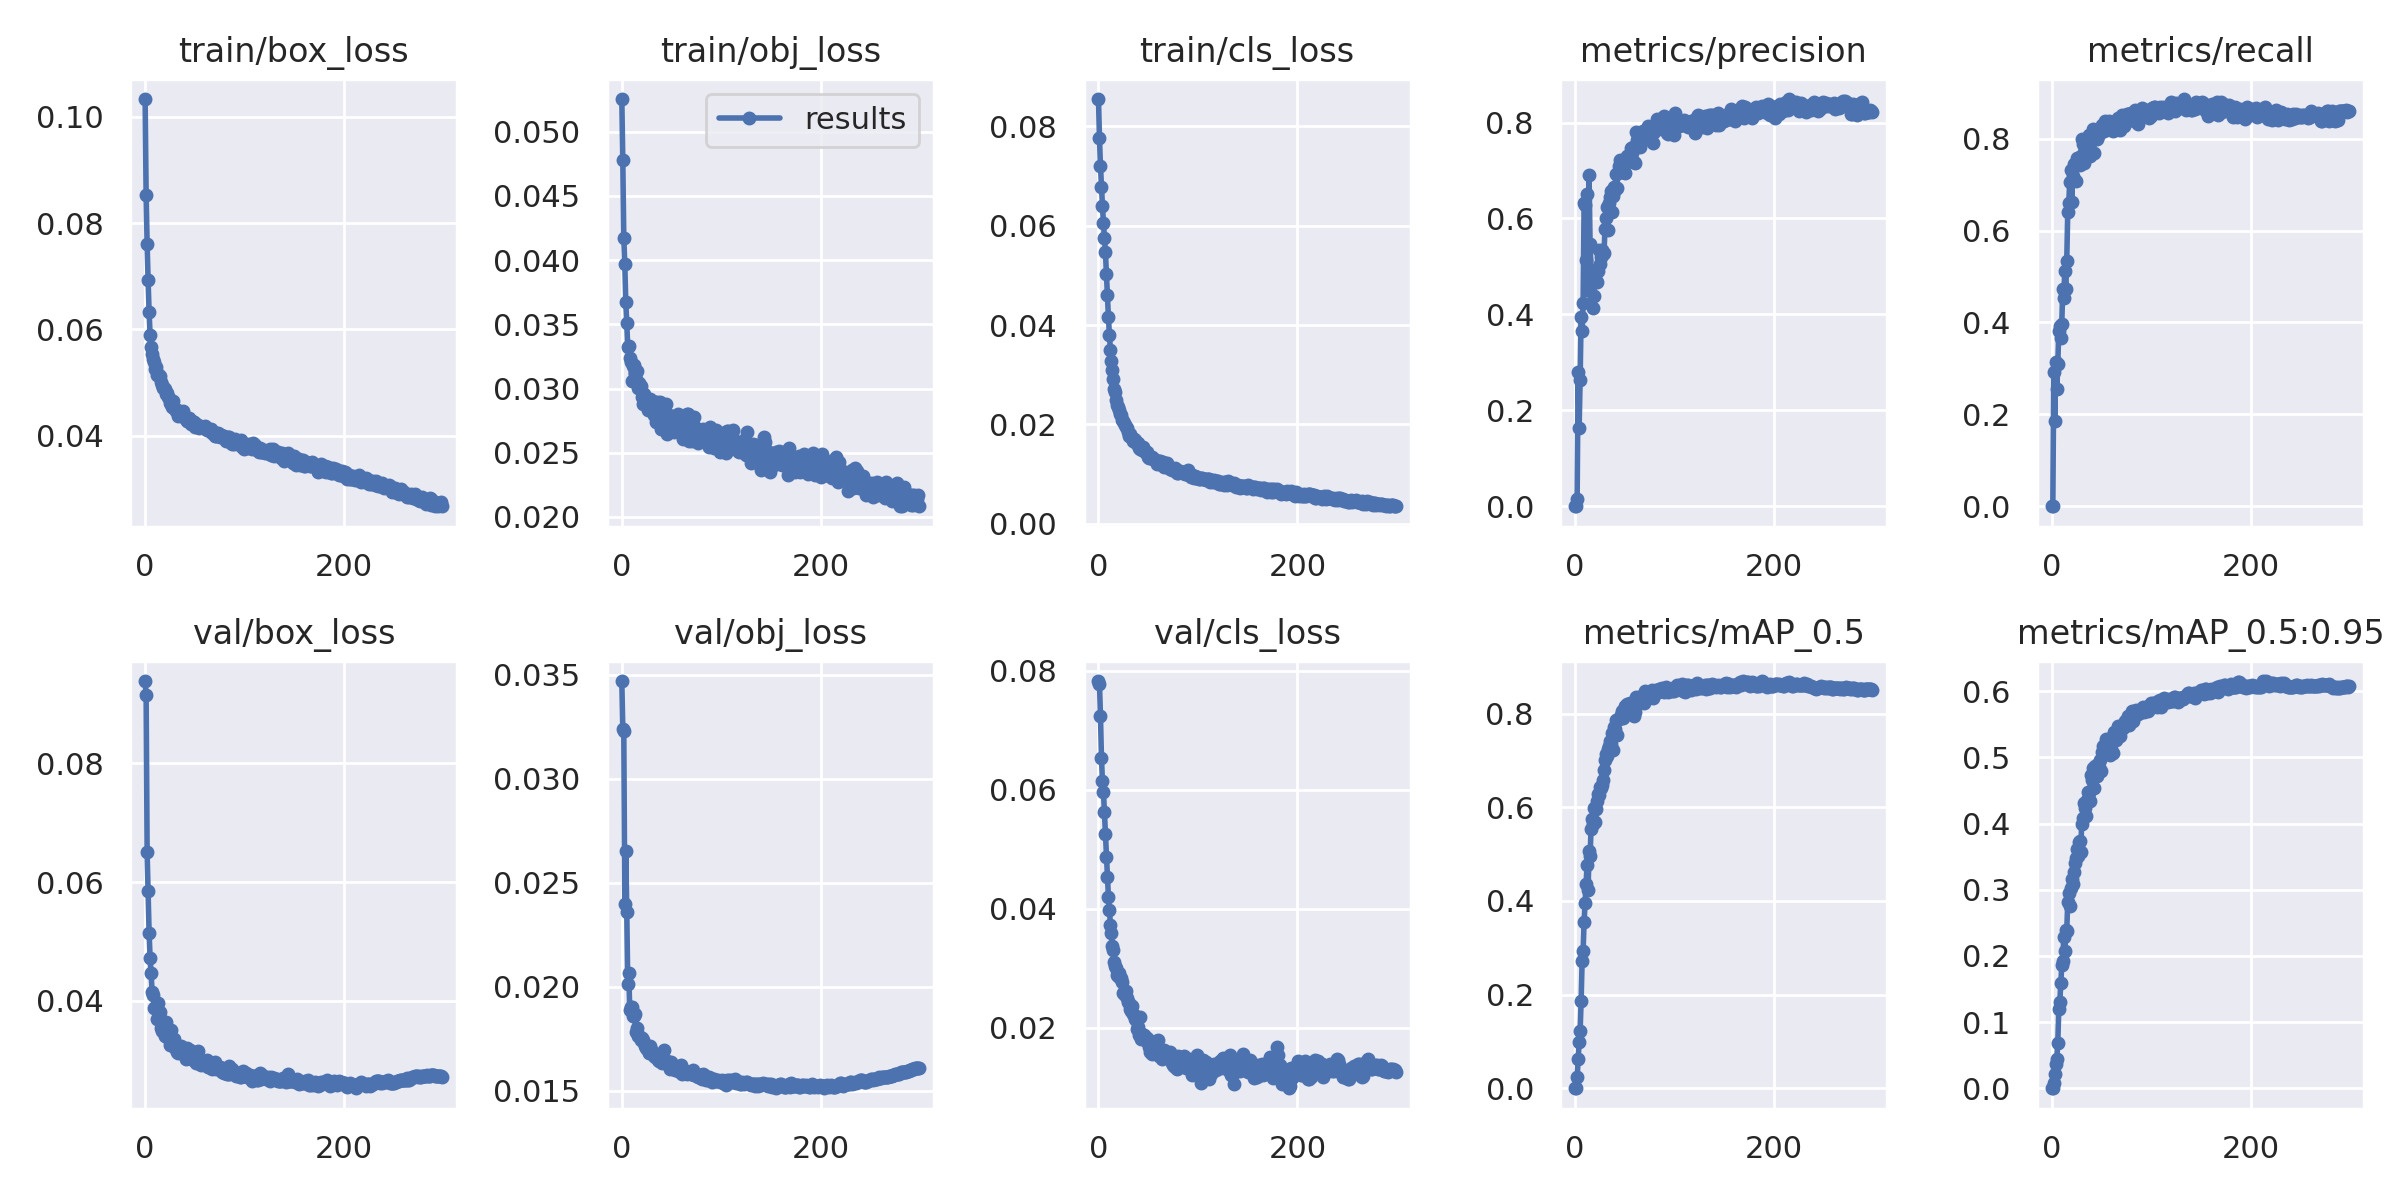

The data file committed next to this chart (first rows):
epoch, train/box_loss, train/obj_loss, train/cls_loss, metrics/precision, metrics/recall, metrics/mAP_0.5, metrics/mAP_0.5:0.95, val/box_loss, val/obj_loss, val/cls_loss, x/lr0, x/lr1, x/lr2
0, 0.1033, 0.05255, 0.08551, 0, 0, 0, 0, 0.09389, 0.03471, 0.0783, 0.0712, 0.0032, 0.0032
1, 0.08533, 0.04778, 0.07765, 0, 0, 0, 0, 0.09154, 0.03241, 0.07778, 0.04148, 0.006478, 0.006478
2, 0.07612, 0.04172, 0.07201, 0.01506, 0.2921, 0.02341, 0.00767, 0.06498, 0.03228, 0.07247, 0.01174, 0.009735, 0.009735
3, 0.06923, 0.03973, 0.06785, 0.2802, 0.1861, 0.06289, 0.02125, 0.05845, 0.02399, 0.06534, 0.009901, 0.009901, 0.009901
4, 0.06325, 0.03672, 0.06404, 0.1632, 0.3143, 0.09869, 0.03687, 0.05142, 0.02654, 0.06143, 0.009901, 0.009901, 0.009901
5, 0.05892, 0.03508, 0.06055, 0.264, 0.2545, 0.1215, 0.04344, 0.0472, 0.02359, 0.05971, 0.009868, 0.009868, 0.009868
6, 0.05665, 0.03322, 0.05748, 0.3945, 0.3086, 0.1868, 0.06856, 0.04462, 0.02012, 0.05619, 0.009835, 0.009835, 0.009835
7, 0.0553, 0.03329, 0.05463, 0.3651, 0.3823, 0.2717, 0.1191, 0.04153, 0.02065, 0.05265, 0.009802, 0.009802, 0.009802
8, 0.05436, 0.03241, 0.0503, 0.4229, 0.392, 0.293, 0.13, 0.04095, 0.01888, 0.04879, 0.009769, 0.009769, 0.009769
9, 0.05379, 0.03206, 0.04603, 0.6315, 0.3659, 0.3554, 0.1591, 0.03881, 0.01903, 0.04527, 0.009736, 0.009736, 0.009736
10, 0.05261, 0.03062, 0.04157, 0.6288, 0.3975, 0.3946, 0.1855, 0.03869, 0.01901, 0.04199, 0.009703, 0.009703, 0.009703
11, 0.05296, 0.03173, 0.03803, 0.5125, 0.4729, 0.4367, 0.1927, 0.03877, 0.01861, 0.03984, 0.00967, 0.00967, 0.00967
12, 0.05143, 0.03187, 0.03497, 0.6506, 0.454, 0.4772, 0.2289, 0.03691, 0.01859, 0.03734, 0.009637, 0.009637, 0.009637
13, 0.0516, 0.03123, 0.03266, 0.4512, 0.512, 0.4233, 0.2078, 0.03961, 0.0187, 0.03599, 0.009604, 0.009604, 0.009604
14, 0.05115, 0.03071, 0.03089, 0.6901, 0.4725, 0.5072, 0.2392, 0.03764, 0.01784, 0.03371, 0.009571, 0.009571, 0.009571
15, 0.05126, 0.03138, 0.02903, 0.5478, 0.5336, 0.4966, 0.2379, 0.03805, 0.01799, 0.03299, 0.009538, 0.009538, 0.009538
16, 0.05003, 0.03007, 0.02713, 0.4929, 0.6401, 0.5533, 0.2811, 0.03532, 0.01764, 0.03113, 0.009505, 0.009505, 0.009505
17, 0.04959, 0.03044, 0.02645, 0.4846, 0.6592, 0.5749, 0.2956, 0.03491, 0.01764, 0.03045, 0.009472, 0.009472, 0.009472
18, 0.04892, 0.03009, 0.0248, 0.4131, 0.7058, 0.5634, 0.2747, 0.03599, 0.01758, 0.03012, 0.009439, 0.009439, 0.009439
19, 0.04905, 0.03022, 0.0239, 0.4374, 0.7309, 0.599, 0.3025, 0.0353, 0.01743, 0.02884, 0.009406, 0.009406, 0.009406
20, 0.04872, 0.02935, 0.02347, 0.4816, 0.663, 0.5694, 0.3165, 0.03408, 0.01751, 0.02864, 0.009373, 0.009373, 0.009373
21, 0.04788, 0.02879, 0.02283, 0.4696, 0.7179, 0.5958, 0.3083, 0.03634, 0.01746, 0.02913, 0.00934, 0.00934, 0.00934
22, 0.04797, 0.02957, 0.02202, 0.4679, 0.7438, 0.6139, 0.3273, 0.03448, 0.01728, 0.02834, 0.009307, 0.009307, 0.009307
23, 0.04722, 0.02928, 0.02191, 0.4914, 0.7432, 0.6277, 0.3402, 0.03365, 0.01716, 0.02841, 0.009274, 0.009274, 0.009274
24, 0.04715, 0.02921, 0.02089, 0.5339, 0.7088, 0.6259, 0.3478, 0.03399, 0.01704, 0.02761, 0.009241, 0.009241, 0.009241
25, 0.04616, 0.02914, 0.02073, 0.506, 0.7569, 0.643, 0.3619, 0.03255, 0.01699, 0.02585, 0.009208, 0.009208, 0.009208
26, 0.04588, 0.02836, 0.02016, 0.5198, 0.7546, 0.6403, 0.3505, 0.0351, 0.01701, 0.02597, 0.009175, 0.009175, 0.009175
27, 0.04547, 0.02877, 0.01989, 0.535, 0.7444, 0.6476, 0.3728, 0.03292, 0.01683, 0.02548, 0.009142, 0.009142, 0.009142
28, 0.04645, 0.02916, 0.01938, 0.526, 0.7422, 0.6591, 0.3733, 0.03275, 0.01713, 0.02613, 0.009109, 0.009109, 0.009109
29, 0.04518, 0.02875, 0.01929, 0.5283, 0.7621, 0.6798, 0.3566, 0.03357, 0.0169, 0.02499, 0.009076, 0.009076, 0.009076
30, 0.045, 0.02899, 0.01845, 0.5772, 0.7996, 0.701, 0.3987, 0.03208, 0.0169, 0.02435, 0.009043, 0.009043, 0.009043
31, 0.04466, 0.02883, 0.01768, 0.6009, 0.7876, 0.7131, 0.4079, 0.03241, 0.01677, 0.02422, 0.00901, 0.00901, 0.00901
32, 0.0448, 0.02793, 0.01804, 0.6246, 0.7476, 0.7094, 0.4317, 0.03126, 0.01666, 0.02308, 0.008977, 0.008977, 0.008977
33, 0.04366, 0.02894, 0.01738, 0.5759, 0.7859, 0.7238, 0.4227, 0.03112, 0.01663, 0.0228, 0.008944, 0.008944, 0.008944
34, 0.04464, 0.02738, 0.01716, 0.6319, 0.7848, 0.73, 0.4113, 0.03218, 0.01666, 0.02358, 0.008911, 0.008911, 0.008911
35, 0.04423, 0.02895, 0.01673, 0.6454, 0.7683, 0.7405, 0.4356, 0.03139, 0.01664, 0.02235, 0.008878, 0.008878, 0.008878
36, 0.04423, 0.02794, 0.01701, 0.6567, 0.7647, 0.7357, 0.447, 0.03241, 0.01647, 0.0222, 0.008845, 0.008845, 0.008845
37, 0.04455, 0.02858, 0.01681, 0.6134, 0.8072, 0.7588, 0.4459, 0.03167, 0.01645, 0.02152, 0.008812, 0.008812, 0.008812
38, 0.04473, 0.02893, 0.01622, 0.646, 0.7616, 0.7227, 0.4344, 0.03119, 0.0164, 0.02128, 0.008779, 0.008779, 0.008779
39, 0.04361, 0.02689, 0.01614, 0.6659, 0.7981, 0.7718, 0.4736, 0.03146, 0.01648, 0.01986, 0.008746, 0.008746, 0.008746
40, 0.04332, 0.02845, 0.01617, 0.6594, 0.8063, 0.7668, 0.4656, 0.0311, 0.01634, 0.0201, 0.008713, 0.008713, 0.008713
41, 0.04312, 0.0275, 0.0152, 0.6925, 0.8217, 0.7853, 0.4841, 0.03011, 0.01637, 0.01875, 0.00868, 0.00868, 0.00868
42, 0.04278, 0.02727, 0.01512, 0.6644, 0.7696, 0.7533, 0.453, 0.03205, 0.01698, 0.02184, 0.008647, 0.008647, 0.008647
43, 0.04285, 0.02874, 0.01516, 0.695, 0.8097, 0.7894, 0.4861, 0.03091, 0.01635, 0.01816, 0.008614, 0.008614, 0.008614
44, 0.04331, 0.02881, 0.01474, 0.7091, 0.8009, 0.7892, 0.484, 0.03067, 0.01631, 0.01902, 0.008581, 0.008581, 0.008581
45, 0.04296, 0.02648, 0.01551, 0.7212, 0.8001, 0.7916, 0.4723, 0.03161, 0.01642, 0.01811, 0.008548, 0.008548, 0.008548
46, 0.04226, 0.02732, 0.0148, 0.713, 0.8061, 0.7977, 0.4897, 0.03014, 0.01634, 0.01871, 0.008515, 0.008515, 0.008515
47, 0.04268, 0.02792, 0.01439, 0.696, 0.8193, 0.8045, 0.4857, 0.03031, 0.01623, 0.01817, 0.008482, 0.008482, 0.008482
48, 0.04216, 0.02739, 0.01438, 0.7006, 0.821, 0.7914, 0.4955, 0.03112, 0.01606, 0.01809, 0.008449, 0.008449, 0.008449
49, 0.04253, 0.02699, 0.01434, 0.7124, 0.8149, 0.8034, 0.4799, 0.03098, 0.01637, 0.01827, 0.008416, 0.008416, 0.008416
50, 0.04172, 0.02701, 0.01343, 0.6955, 0.8307, 0.816, 0.5081, 0.02989, 0.01613, 0.01748, 0.008383, 0.008383, 0.008383
51, 0.04221, 0.02785, 0.01325, 0.721, 0.8294, 0.8147, 0.5168, 0.02954, 0.01612, 0.0167, 0.00835, 0.00835, 0.00835
52, 0.04174, 0.02659, 0.01339, 0.731, 0.8176, 0.8202, 0.5139, 0.03052, 0.01616, 0.01583, 0.008317, 0.008317, 0.008317
53, 0.04202, 0.02771, 0.01318, 0.7215, 0.8377, 0.8114, 0.506, 0.03155, 0.01605, 0.01676, 0.008284, 0.008284, 0.008284
54, 0.04152, 0.02721, 0.01334, 0.733, 0.8354, 0.8128, 0.5283, 0.02965, 0.01599, 0.01556, 0.008251, 0.008251, 0.008251
55, 0.04172, 0.02738, 0.01297, 0.7247, 0.8316, 0.8236, 0.5151, 0.02931, 0.01597, 0.01713, 0.008218, 0.008218, 0.008218
56, 0.04164, 0.02754, 0.01305, 0.7473, 0.8256, 0.8121, 0.5257, 0.02921, 0.01604, 0.01753, 0.008185, 0.008185, 0.008185
57, 0.04173, 0.02799, 0.01287, 0.736, 0.8392, 0.8216, 0.518, 0.02985, 0.016, 0.01649, 0.008152, 0.008152, 0.008152
58, 0.04159, 0.02722, 0.01258, 0.7498, 0.8207, 0.8128, 0.5141, 0.0294, 0.01614, 0.01778, 0.008119, 0.008119, 0.008119
59, 0.04147, 0.02737, 0.01209, 0.7183, 0.8245, 0.7958, 0.5036, 0.02948, 0.01589, 0.01691, 0.008086, 0.008086, 0.008086
... 240 more rows
